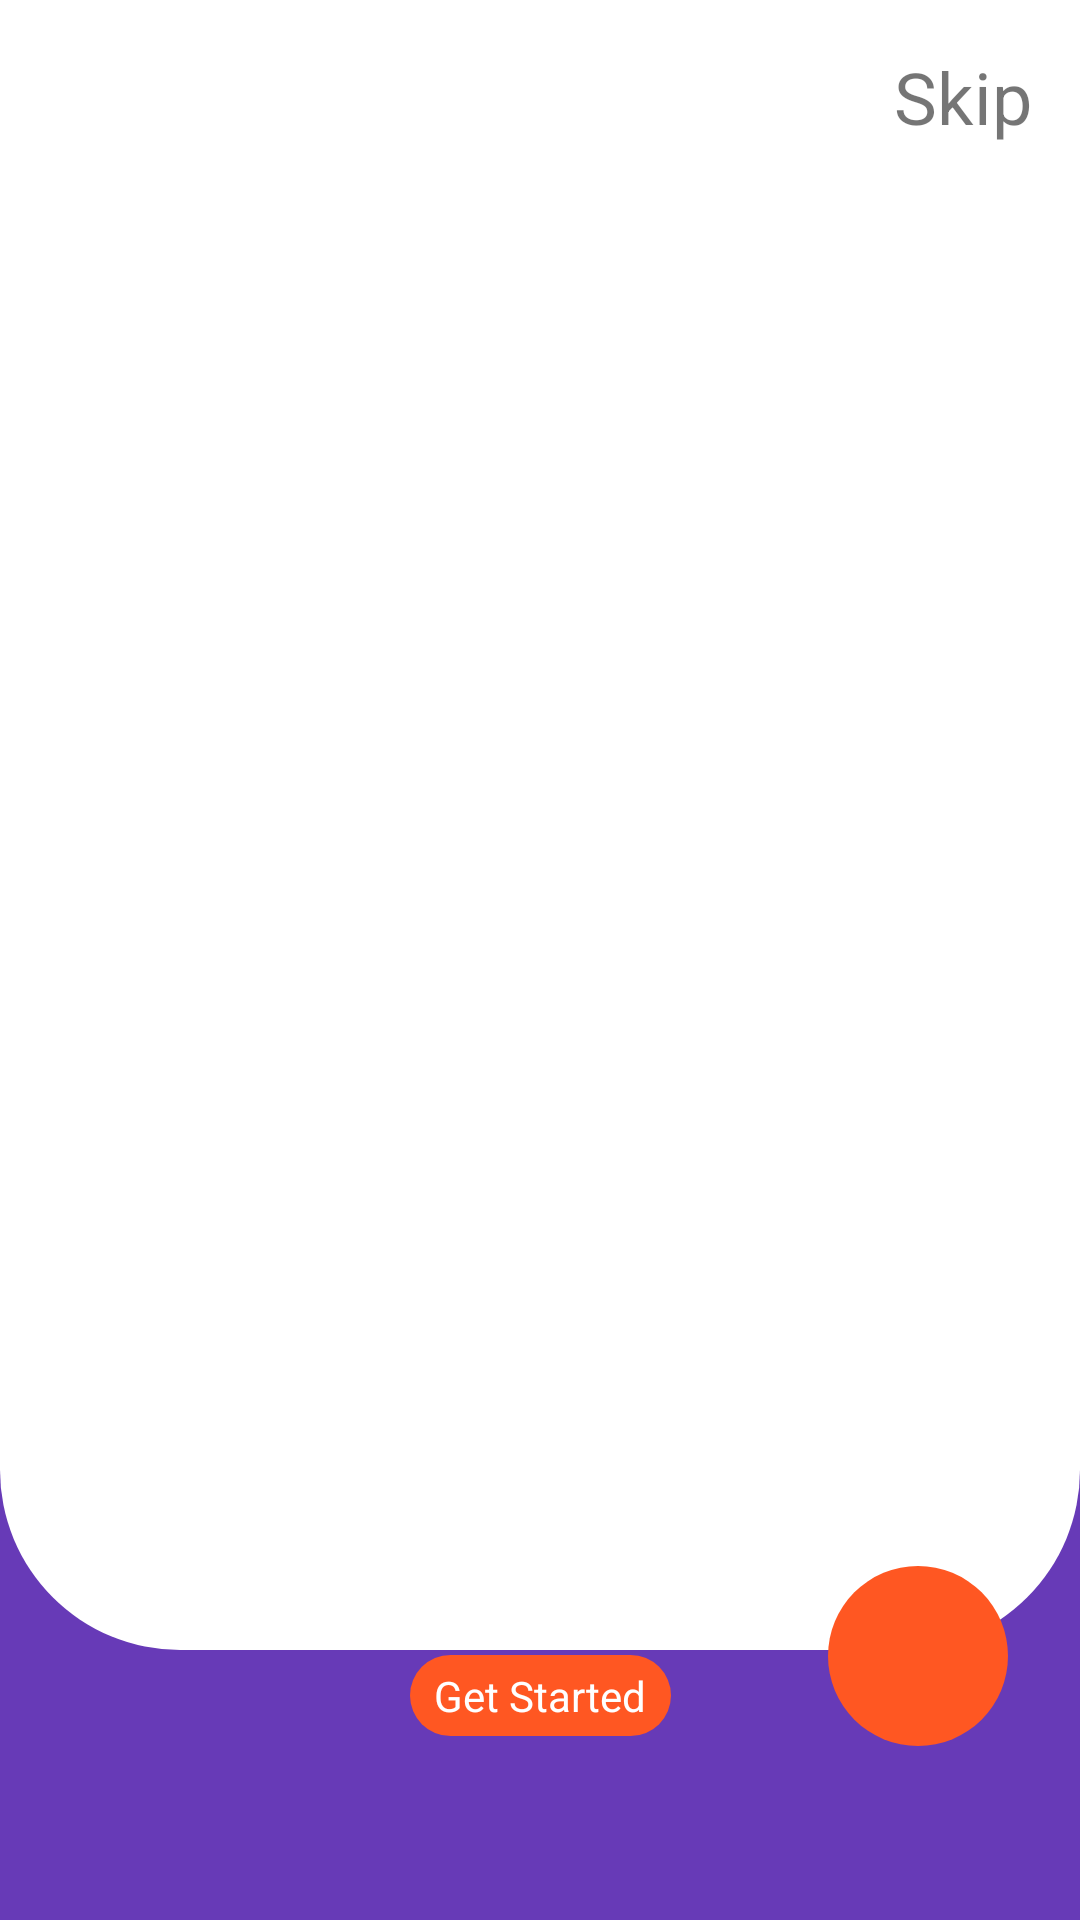

The Android layout XML behind this screen, and the referenced resources:
<!-- AndroidManifest.xml: application theme Theme.OnboardingExample -->
<!-- res/layout/fragment_onboarding.xml -->
<?xml version="1.0" encoding="utf-8"?>
<androidx.constraintlayout.widget.ConstraintLayout xmlns:android="http://schemas.android.com/apk/res/android"
    xmlns:app="http://schemas.android.com/apk/res-auto"
    xmlns:tools="http://schemas.android.com/tools"
    android:layout_width="match_parent"
    android:layout_height="match_parent"
    android:background="@color/purple_100"
    tools:context=".OnboardingFragment">

    <androidx.viewpager2.widget.ViewPager2
        android:id="@+id/onboardingViewPager"
        android:layout_width="match_parent"
        android:layout_height="550dp"
        android:background="@drawable/viewpager_background"
        app:layout_constraintBottom_toTopOf="@id/getStarted"
        app:layout_constraintTop_toTopOf="parent"
        app:layout_constraintVertical_bias="0" />

    <TextView
        android:id="@+id/getStarted"
        android:layout_width="wrap_content"
        android:layout_height="wrap_content"
        android:background="@drawable/textview_background"
        android:paddingHorizontal="8dp"
        android:paddingVertical="4dp"
        android:text="Get Started"
        android:textColor="@color/white"
        app:layout_constraintBottom_toBottomOf="parent"
        app:layout_constraintEnd_toEndOf="parent"
        app:layout_constraintStart_toStartOf="parent"
        app:layout_constraintTop_toTopOf="parent"
        app:layout_constraintVertical_bias="0.9" />

    <LinearLayout
        android:id="@+id/indicatorContainer"
        android:layout_width="wrap_content"
        android:layout_height="wrap_content"
        android:layout_marginStart="20dp"
        android:layout_marginLeft="20dp"
        android:layout_marginTop="16dp"
        android:orientation="horizontal"
        app:layout_constraintStart_toStartOf="parent"
        app:layout_constraintTop_toTopOf="parent" />

    <ImageView
        android:id="@+id/imageNext"
        android:layout_width="60dp"
        android:layout_height="60dp"
        android:layout_marginHorizontal="24dp"
        android:background="@drawable/textview_background"
        android:padding="8dp"
        android:src="@drawable/ic_baseline_arrow_forward_ios_24"
        app:layout_constraintBottom_toBottomOf="parent"
        app:layout_constraintEnd_toEndOf="parent"
        app:layout_constraintTop_toTopOf="parent"
        app:layout_constraintVertical_bias="0.9" />

    <TextView
        android:id="@+id/txtSkip"
        android:layout_width="wrap_content"
        android:layout_height="wrap_content"
        android:layout_margin="8dp"
        android:padding="8dp"
        android:text="Skip"
        android:textSize="24dp"
        app:layout_constraintEnd_toEndOf="parent"
        app:layout_constraintTop_toTopOf="parent" />

</androidx.constraintlayout.widget.ConstraintLayout>
<!-- resources referenced by this layout -->
<resources>
  <color name="purple_100">#673AB7</color>
  <color name="white">#FFFFFFFF</color>
  <!-- drawable textview_background (drawable) -->
  <?xml version="1.0" encoding="utf-8"?>
  <shape xmlns:android="http://schemas.android.com/apk/res/android"
      android:shape="rectangle">
  
      <corners android:radius="64dp" />
      <solid android:color="@color/orange_100" />
  
  </shape>
  <!-- drawable viewpager_background (drawable) -->
  <?xml version="1.0" encoding="utf-8"?>
  <shape xmlns:android="http://schemas.android.com/apk/res/android"
      android:shape="rectangle">
      <solid android:color="@color/white" />
      <corners
          android:bottomLeftRadius="60dp"
          android:bottomRightRadius="60dp" />
  </shape>
  <style name="Theme.OnboardingExample" parent="Theme.MaterialComponents.DayNight.NoActionBar">
          
          <item name="colorPrimary">@color/purple_500</item>
          <item name="colorPrimaryVariant">@color/purple_700</item>
          <item name="colorOnPrimary">@color/white</item>
          
          <item name="colorSecondary">@color/teal_200</item>
          <item name="colorSecondaryVariant">@color/teal_700</item>
          <item name="colorOnSecondary">@color/black</item>
          
          <item name="android:statusBarColor" tools:targetApi="l">?attr/colorPrimaryVariant</item>
          
      </style>
  <color name="orange_100">#FF5722</color>
  <color name="purple_500">#FF6200EE</color>
  <color name="purple_700">#FF3700B3</color>
  <color name="teal_200">#FF03DAC5</color>
  <color name="teal_700">#FF018786</color>
  <color name="black">#FF000000</color>
</resources>
